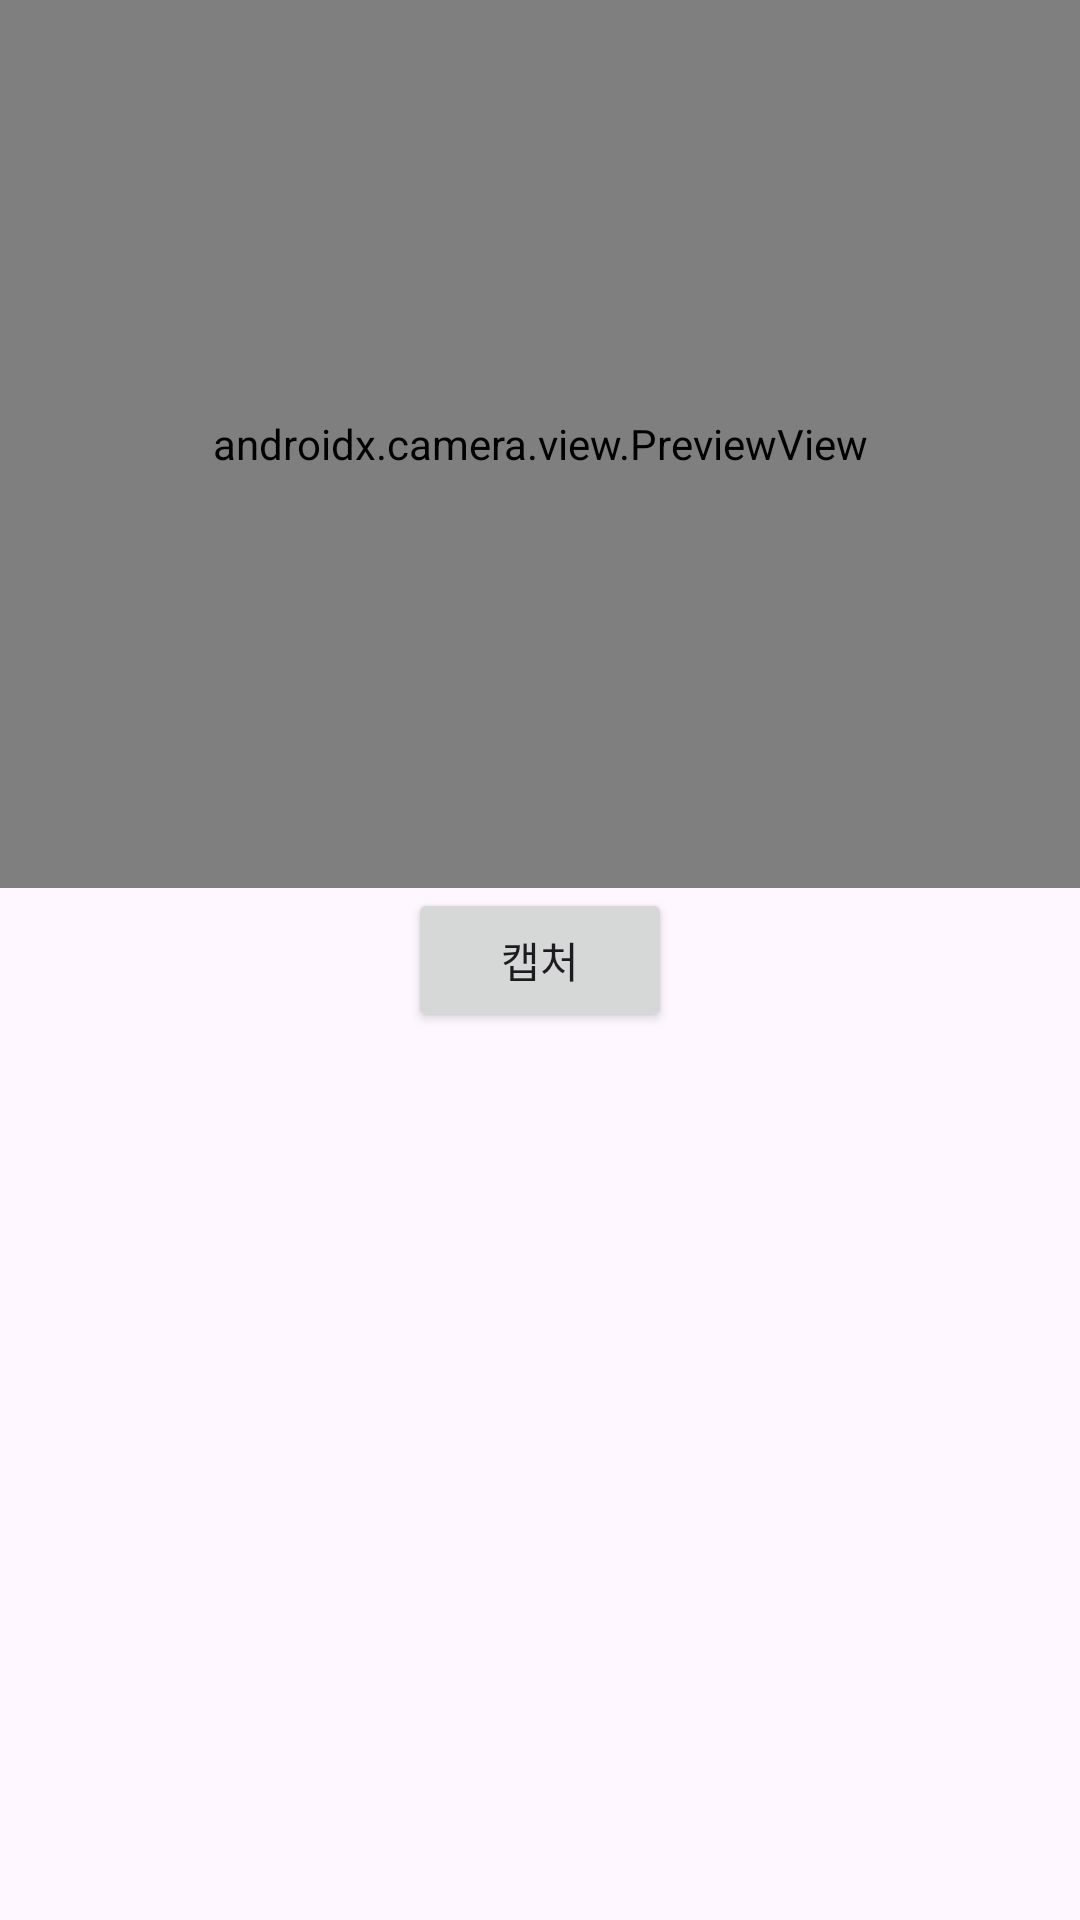

Here is an Android app screen rendered from its layout file. Give the layout XML and the strings, colors and styles it references.
<!-- AndroidManifest.xml: application theme Theme.RealCv -->
<!-- res/layout/activity_cam_translate.xml -->
<?xml version="1.0" encoding="utf-8"?>
<androidx.constraintlayout.widget.ConstraintLayout
    xmlns:android="http://schemas.android.com/apk/res/android"
    xmlns:app="http://schemas.android.com/apk/res-auto"
    android:layout_width="match_parent"
    android:layout_height="match_parent">

    <androidx.camera.view.PreviewView
        android:id="@+id/previewView"
        android:layout_width="0dp"
        android:layout_height="0dp"
        app:layout_constraintTop_toTopOf="parent"
        app:layout_constraintBottom_toTopOf="@+id/btnCapture"
        app:layout_constraintStart_toStartOf="parent"
        app:layout_constraintEnd_toEndOf="parent" />

    <Button
        android:id="@+id/btnCapture"
        android:layout_width="wrap_content"
        android:layout_height="wrap_content"
        android:text="캡처"
        app:layout_constraintTop_toBottomOf="@id/previewView"
        app:layout_constraintBottom_toTopOf="@+id/ivResult"
        app:layout_constraintStart_toStartOf="parent"
        app:layout_constraintEnd_toEndOf="parent"/>

    <ImageView
        android:id="@+id/ivResult"
        android:layout_width="0dp"
        android:layout_height="0dp"
        android:scaleType="centerCrop"
        app:layout_constraintTop_toBottomOf="@id/btnCapture"
        app:layout_constraintBottom_toBottomOf="parent"
        app:layout_constraintStart_toStartOf="parent"
        app:layout_constraintEnd_toEndOf="parent" />
</androidx.constraintlayout.widget.ConstraintLayout>
<!-- resources referenced by this layout -->
<resources>
  <style name="Theme.RealCv" parent="Base.Theme.RealCv" />
  <style name="Base.Theme.RealCv" parent="Theme.Material3.DayNight.NoActionBar">
          
          
      </style>
</resources>
